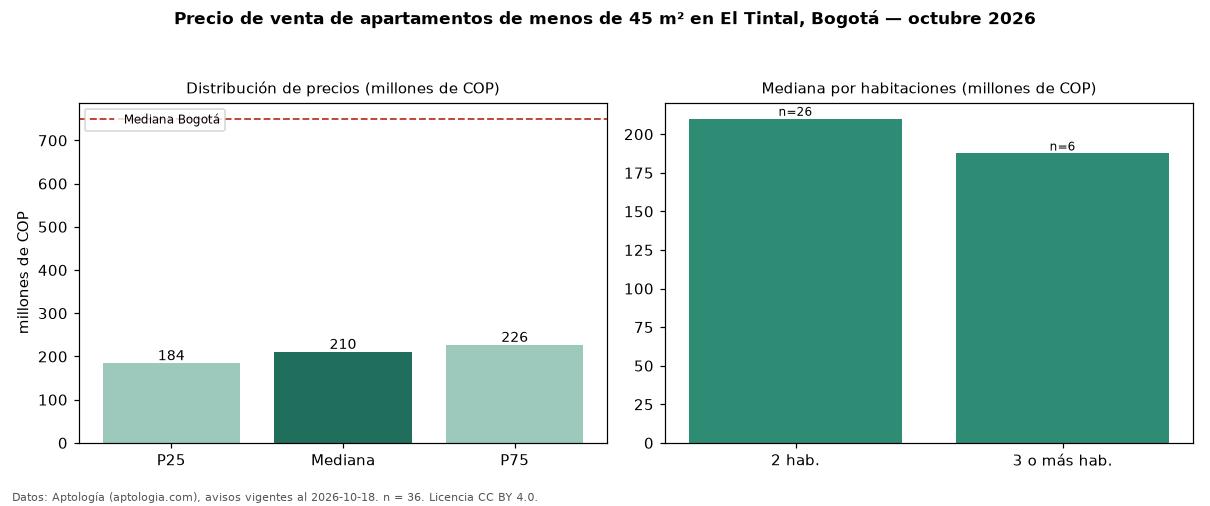

Values plotted in this chart, from the file beside it:
seccion, metrica, valor, moneda, n
filtro, area1, de menos de 45 m², , 36
precio, p25, 183750000, COP, 36
precio, mediana, 210000000, COP, 36
precio, p75, 226250000, COP, 36
precio, minimo, 150000000, COP, 36
precio, maximo, 308000000, COP, 36
m2, mediana_precio_m2, 5166216, COP, 36
m2, area_mediana_m2, 38.0, m2, 36
admin, mediana_admin_mes, 111000, COP, 31
banos, mediana_banos, 1.0, , 
estrato, estrato_mas_frecuente, 3, , 33
habitaciones, 2, 210000000, COP, 26
habitaciones, 3+, 187500000, COP, 6
ciudad, mediana_ciudad_referencia, 750000000, COP, 
ciudad, mediana_m2_ciudad, 7261905, COP, 
fuente, fecha_datos, 2026-10-18, , 
fuente, atribucion, https://www.aptologia.com/venta/bogota/e…, , 
fuente, licencia, CC BY 4.0, , 
